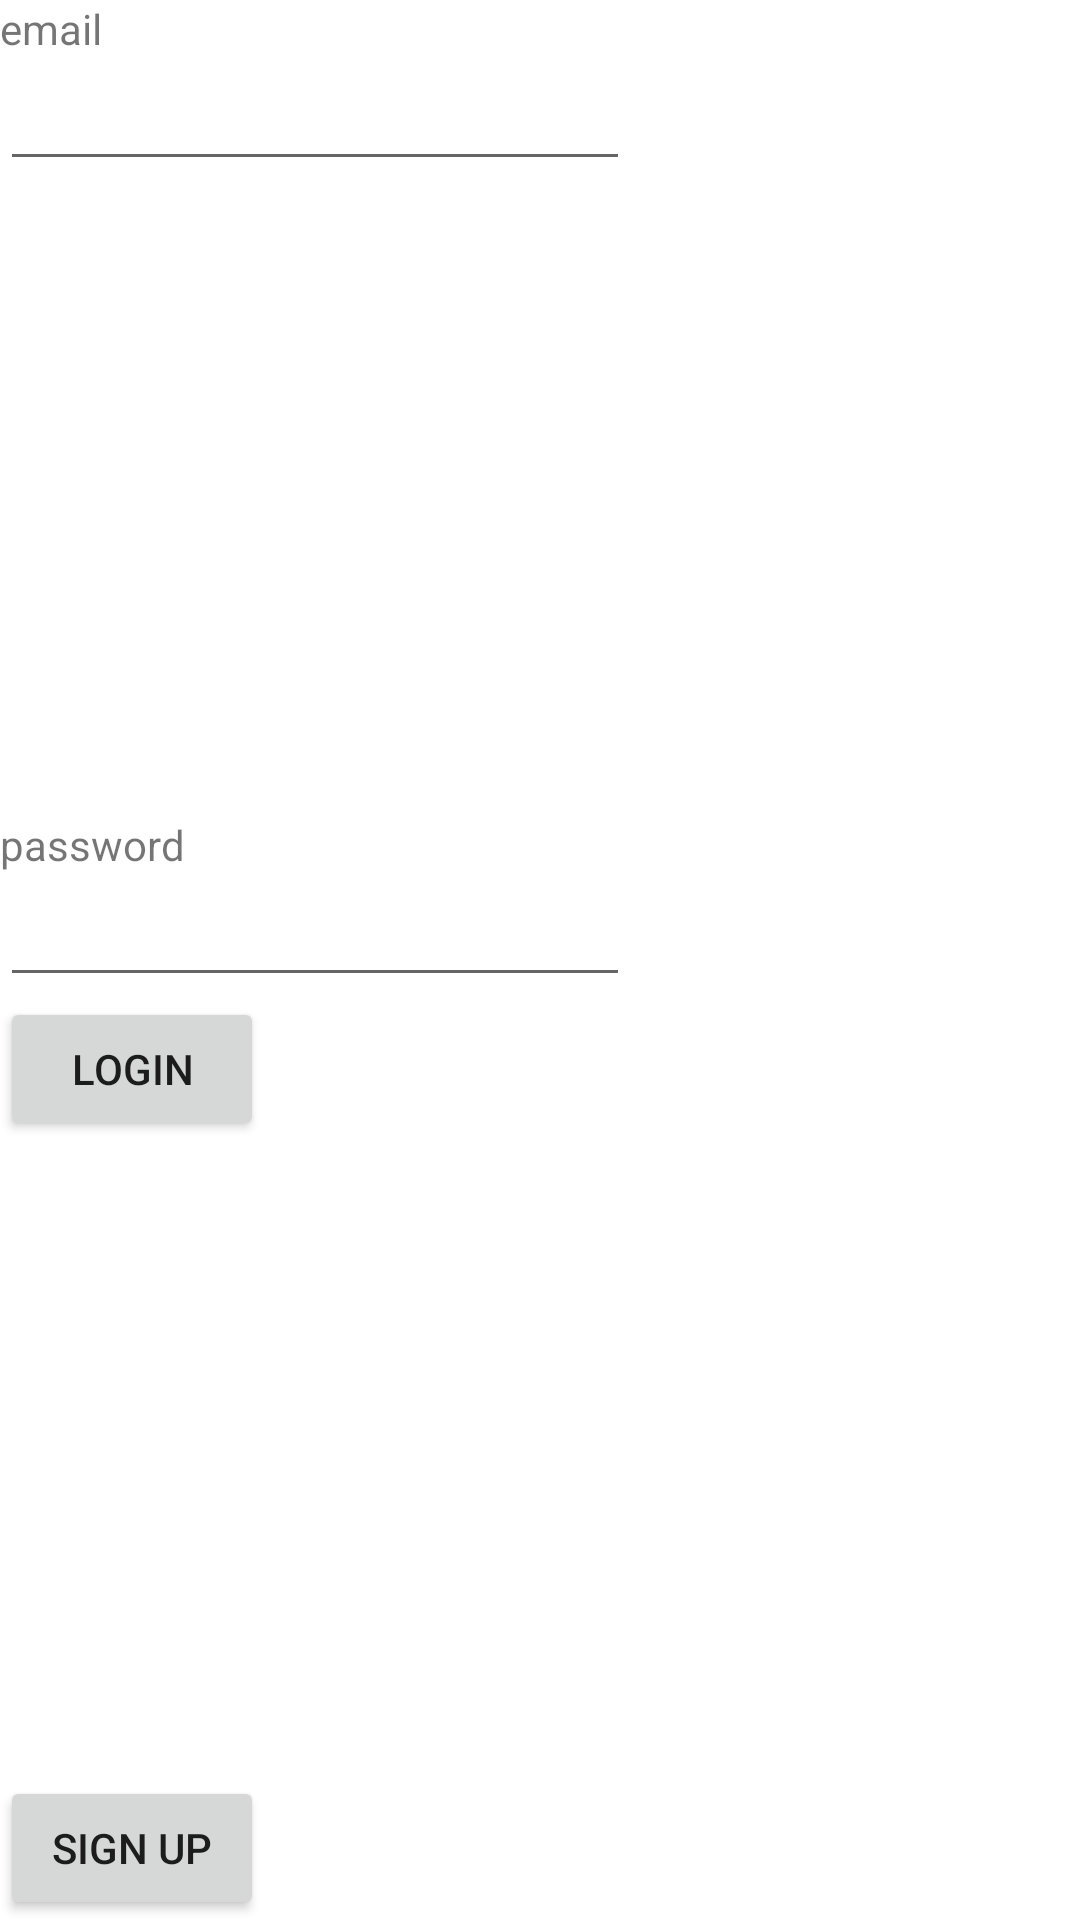

The Android layout XML behind this screen, and the referenced resources:
<!-- AndroidManifest.xml: application theme Theme.AlphaOri -->
<!-- res/layout/activity_main.xml -->
<?xml version="1.0" encoding="utf-8"?>

<LinearLayout xmlns:android="http://schemas.android.com/apk/res/android"
    xmlns:app="http://schemas.android.com/apk/res-auto"
    xmlns:tools="http://schemas.android.com/tools"
    android:layout_width="match_parent"
    android:layout_height="match_parent"
    android:orientation="vertical"
    tools:context=".MainActivity">

    <TextView
        android:id="@+id/textView"
        android:layout_width="match_parent"
        android:layout_height="wrap_content"
        android:text="email" />

    <EditText
        android:id="@+id/Email1"
        android:layout_width="wrap_content"
        android:layout_height="wrap_content"
        android:ems="10"
        android:inputType="textEmailAddress" />

    <Space
        android:layout_width="wrap_content"
        android:layout_height="wrap_content"
        android:layout_weight="1" />

    <TextView
        android:id="@+id/textView2"
        android:layout_width="match_parent"
        android:layout_height="wrap_content"
        android:text="password" />

    <EditText
        android:id="@+id/Password1"
        android:layout_width="wrap_content"
        android:layout_height="wrap_content"
        android:ems="10"
        android:inputType="textPassword" />

    <Button
        android:id="@+id/button1"
        android:layout_width="wrap_content"
        android:layout_height="wrap_content"
        android:onClick="login"
        android:text="login" />

    <Space
        android:layout_width="wrap_content"
        android:layout_height="wrap_content"
        android:layout_weight="1" />

    <Button
        android:id="@+id/button2"
        android:layout_width="wrap_content"
        android:layout_height="wrap_content"
        android:onClick="signup"
        android:text="sign up" />
</LinearLayout>
<!-- resources referenced by this layout -->
<resources>
  <style name="Theme.AlphaOri" parent="Theme.MaterialComponents.DayNight.DarkActionBar">
          
          <item name="colorPrimary">@color/purple_500</item>
          <item name="colorPrimaryVariant">@color/purple_700</item>
          <item name="colorOnPrimary">@color/white</item>
          
          <item name="colorSecondary">@color/teal_200</item>
          <item name="colorSecondaryVariant">@color/teal_700</item>
          <item name="colorOnSecondary">@color/black</item>
          
          <item name="android:statusBarColor" tools:targetApi="l">?attr/colorPrimaryVariant</item>
          
      </style>
  <!-- not gathered from this repository: default colours our renderer supplied (Android Studio template values) -->
  <color name="purple_500">#FF6200EE</color>
  <color name="purple_700">#FF3700B3</color>
  <color name="teal_200">#FF03DAC5</color>
  <color name="teal_700">#FF018786</color>
  <color name="black">#FF000000</color>
  <color name="white">#FFFFFFFF</color>
</resources>
